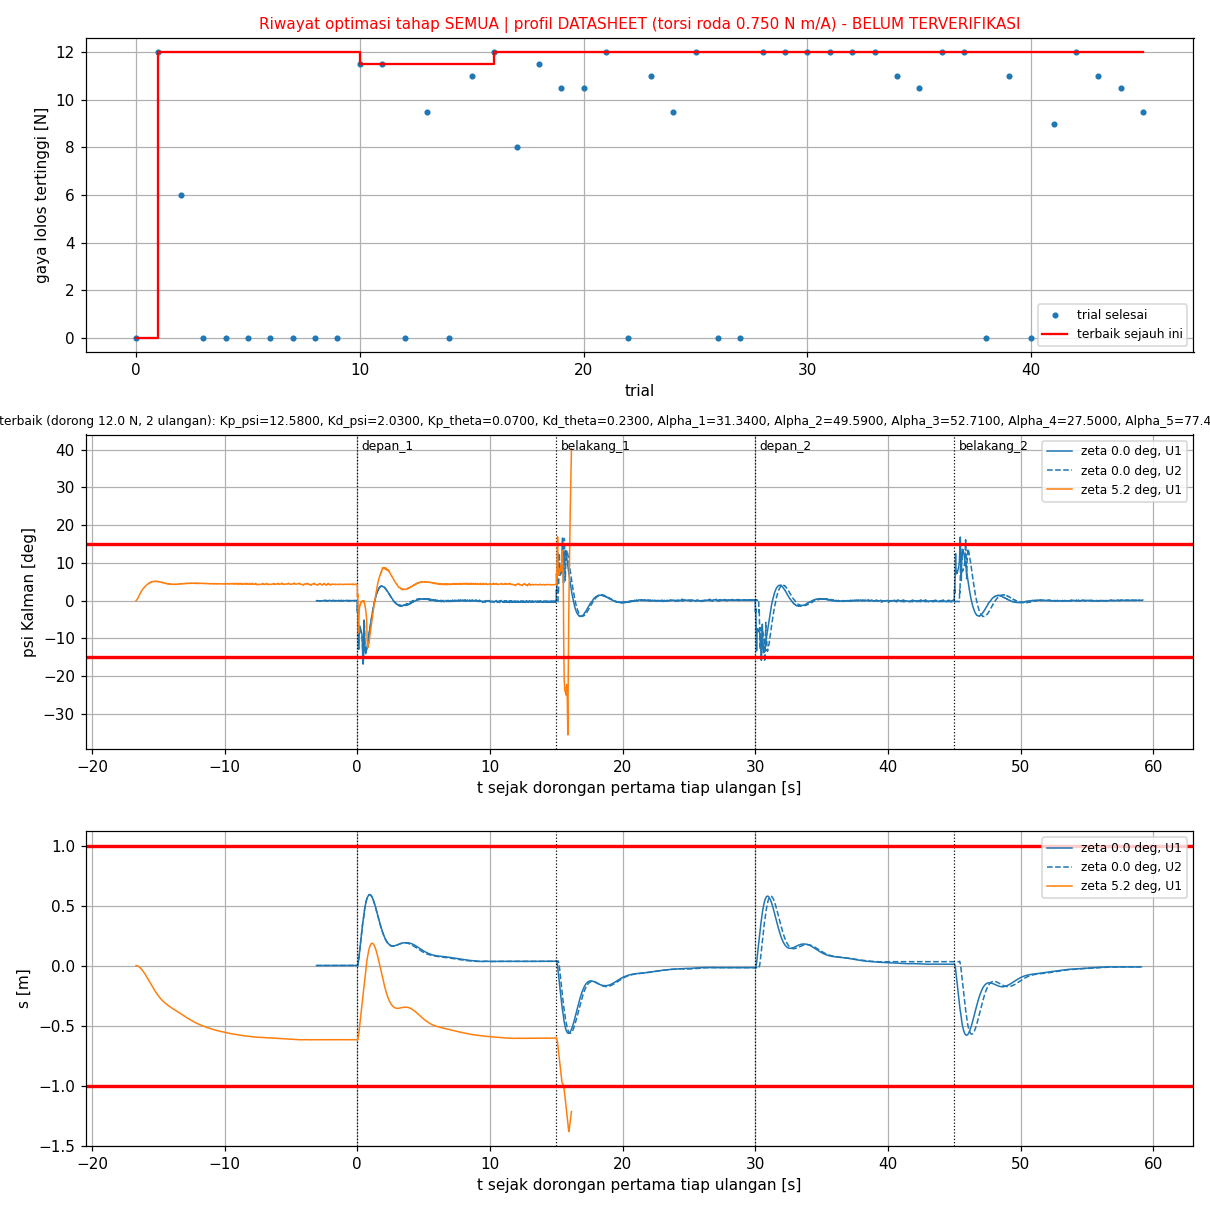

The table this chart was drawn from, first rows:
trial, status, skor, keterangan, lama_s, profil, terverifikasi, Kp_psi, Kd_psi, Kp_theta, Kd_theta, Alpha_1, Alpha_2, Alpha_3, Alpha_4, Alpha_5, Alpha_6, gaya_pd_saja_N, skor_pd_saja, skor_pd_cbf, cbf_lebih_buruk, gaya_N, chattering_per_s, psi_maks_deg
0, COMPLETE, 2005, komet PD saja - N: berayun: overshoot ps…, 33.0, DATASHEET, BELUM, 10.91, 2.31, 0.1000, 0.1300, 54.73, 44.85, 55.32, 33.34, 80.97, 485.3, 0.0000, 1002, 1002, 0.0000, 0.0000, 0.0000, 6.564
1, COMPLETE, -17951, selesai PD saja 6.0 N: komet pada 6.5 N:…, 160.9, DATASHEET, BELUM, 13.34, 2.94, 0.0000, 0.2500, 30.02, 28.44, 52.35, 41.1, 45.71, 269.9, 6, -5980, -11971, 0.0000, 12, 0.0526, 12.82
2, COMPLETE, -4996, komet PD saja - N: berayun: overshoot ps…, 84.2, DATASHEET, BELUM, 13.38, 2.87, 0.0600, 0.5400, 26.56, 45.22, 80.08, 60.28, 22.63, 99.85, 0.0000, 1002, -5998, 0.0000, 6, 0.0796, 17.14
3, COMPLETE, 2003, komet PD saja 5.5 N: komet pada 6.0 N: b…, 68.8, DATASHEET, BELUM, 21.02, 3.44, 0.0900, 0.4500, 51.19, 51.72, 40.2, 13.51, 25.28, 439.2, 5.5, -5498, 1002, 6500, 0.0000, 0.0000, 17.71
4, COMPLETE, 2007, komet PD saja - N: berayun: overshoot ps…, 24.0, DATASHEET, BELUM, 6.96, 2.34, 0.2900, 0.3700, 45.84, 34.92, 112.4, 85.12, 11.64, 375.3, 0.0000, 1004, 1003, 0.0000, 0.0000, 0.0000, 16.28
5, COMPLETE, 2007, komet PD saja - N: berayun: overshoot ps…, 35.6, DATASHEET, BELUM, 24.78, 3, 0.0800, 0.5000, 28.76, 38.76, 139, 36.42, 35.9, 65.88, 0.0000, 1003, 1004, 0.0209, 0.0000, 0.0000, 9.85
6, COMPLETE, 4000, komet PD saja - N: |psi| > 40 deg (sebel…, 3.1, DATASHEET, BELUM, 5.38, 2.86, 0.0600, 0.2300, 40.03, 27.31, 98.89, 23.2, 63.04, 350.2, 0.0000, 2000, 2000, 0.0000, 0.0000, 0.0000, 40.17
7, COMPLETE, 2006, komet PD saja - N: berayun: overshoot ps…, 23.6, DATASHEET, BELUM, 7.04, 2.33, 0.2100, 0.3100, 27.21, 41.31, 109.7, 56.34, 95.02, 293.7, 0.0000, 1003, 1003, 0.0000, 0.0000, 0.0000, 12.58
8, COMPLETE, 4000, komet PD saja - N: |psi| > 40 deg (sebel…, 1.7, DATASHEET, BELUM, 23.07, 1.77, 0.0400, 0.5100, 37.3, 30.56, 141.3, 41.3, 77.58, 363.3, 0.0000, 2000, 2000, 0.0000, 0.0000, 0.0000, 40.21
9, COMPLETE, 2004, komet PD saja - N: berayun: overshoot ps…, 35.2, DATASHEET, BELUM, 22.67, 2.75, 0.2300, 0.2700, 33.6, 51.75, 81.37, 96.84, 69.71, 311.2, 0.0000, 1002, 1002, 0.0000, 0.0000, 0.0000, 5.796
10, COMPLETE, -22987, selesai PD saja 12.0 N: komet pada 12.5 …, 140.3, DATASHEET, BELUM, 14.32, 1.98, 0.0700, 0.2800, 32.92, 43.24, 42.3, 15.92, 84.3, 309.6, 12, -11992, -11493, 498.8, 11.5, 0.0676, 16.88
11, COMPLETE, -22973, selesai PD saja 12.0 N: komet pada 12.5 …, 143.0, DATASHEET, BELUM, 16.78, 2.13, 0.0300, 0.1900, 39.21, 41.39, 57.66, 31.19, 65.75, 339.9, 12, -11982, -11486, 495.5, 11.5, 0.0460, 11.8
12, COMPLETE, 2006, komet PD saja - N: berayun: overshoot ps…, 35.6, DATASHEET, BELUM, 15.3, 1.87, 0.0400, 0.2800, 38.48, 37.78, 40.34, 31.16, 42.03, 397.1, 0.0000, 1003, 1003, 0.0000, 0.0000, 0.0000, 9.302
13, COMPLETE, -18990, selesai PD saja 11.5 N: komet pada 12.0 …, 146.0, DATASHEET, BELUM, 11.03, 1.81, 0.1200, 0.2400, 34.35, 44.5, 31.52, 16.21, 98.2, 317.6, 11.5, -11493, -9495, 1998, 9.5, 0.0647, 17.61
14, COMPLETE, 2003, komet PD saja - N: berayun: overshoot ps…, 24.5, DATASHEET, BELUM, 13.56, 1.83, 0.1400, 0.2200, 35.46, 49.57, 45.47, 16.08, 74.07, 466.6, 0.0000, 1002, 1002, 0.0000, 0.0000, 0.0000, 6.68
15, COMPLETE, -21957, selesai PD saja 11.5 N: komet pada 12.0 …, 126.0, DATASHEET, BELUM, 20.43, 2.39, 0.0300, 0.1400, 40.21, 36.66, 84.38, 17.06, 74.35, 362.3, 11.5, -11477, -10979, 498.4, 11, 0.0460, 10.62
16, COMPLETE, -23980, selesai PD saja 12.0 N: komet pada 12.5 …, 153.3, DATASHEET, BELUM, 11.25, 2.23, 0.0200, 0.2600, 27.64, 42.95, 46.71, 14.45, 87.09, 222.6, 12, -11990, -11990, 0.3887, 12, 0.0471, 16.58
17, COMPLETE, -15491, selesai PD saja 7.5 N: komet pada 8.0 N:…, 179.5, DATASHEET, BELUM, 10.09, 2.43, 0.0300, 0.1200, 25.93, 41.28, 66.59, 29.76, 66.71, 204, 7.5, -7496, -7995, 0.0000, 8, 0.0494, 7.49
18, COMPLETE, -22485, selesai PD saja 11.0 N: komet pada 11.5 …, 146.1, DATASHEET, BELUM, 12.46, 2.46, 0.0300, 0.3200, 26.74, 36.39, 58.68, 26.86, 80.78, 171.3, 11, -10993, -11492, 0.0000, 11.5, 0.0560, 15.85
19, COMPLETE, -20989, selesai PD saja 11.5 N: komet pada 12.0 …, 135.8, DATASHEET, BELUM, 14.67, 2.1, 0.1200, 0.2800, 31.89, 42.54, 50.88, 25.72, 75.57, 183.6, 11.5, -11493, -10495, 998.6, 10.5, 0.0685, 16.97
20, COMPLETE, -20985, selesai PD saja 11.5 N: komet pada 12.0 …, 128.1, DATASHEET, BELUM, 10.55, 2.36, 0.0100, 0.3000, 26.01, 46.38, 49.55, 19.03, 70.87, 118, 11.5, -11491, -10492, 998.9, 10.5, 0.0575, 16.69
21, COMPLETE, -23972, selesai PD saja 12.5 N: komet pada 13.0 …, 119.4, DATASHEET, BELUM, 9.97, 2.13, 0.0000, 0.2500, 28.87, 48.36, 40.96, 32.73, 79.02, 362.9, 12.5, -12480, -11986, 494.2, 12, 0.0559, 16.49
22, COMPLETE, 2004, komet PD saja - N: berayun: overshoot ps…, 23.7, DATASHEET, BELUM, 6.26, 2.18, 0.0200, 0.2100, 29.67, 52.53, 57.25, 37.61, 83.56, 338, 0.0000, 1002, 1002, 0.0057, 0.0000, 0.0000, 8.422
23, COMPLETE, -21979, selesai PD saja 11.5 N: komet pada 12.0 …, 128.9, DATASHEET, BELUM, 8.68, 2.27, 0.0000, 0.2300, 31.05, 48.36, 39.9, 15, 79.86, 352.1, 11.5, -11489, -10990, 499.4, 11, 0.0561, 16.91
24, COMPLETE, -18989, selesai PD saja 10.5 N: komet pada 11.0 …, 136.3, DATASHEET, BELUM, 9.54, 2.53, 0.0400, 0.2900, 32.56, 45.01, 57.26, 19.63, 95.67, 199.3, 10.5, -10493, -9495, 998.5, 9.5, 0.0561, 16.84
25, COMPLETE, -23976, selesai PD saja 12.0 N: komet pada 12.5 …, 132.1, DATASHEET, BELUM, 13.91, 1.92, 0.0100, 0.2600, 27.89, 43.63, 32.63, 18.28, 88.87, 245.5, 12, -11988, -11989, 0.0000, 12, 0.0733, 16.52
26, COMPLETE, 2014, komet PD saja - N: berayun: overshoot ps…, 35.9, DATASHEET, BELUM, 13.19, 1.8, 0.0300, 0.3600, 28.98, 46.89, 39.43, 17.7, 90.72, 268.5, 0.0000, 1007, 1007, 0.1545, 0.0000, 0.0844, 13.14
27, COMPLETE, 2015, komet PD saja - N: berayun: overshoot ps…, 35.7, DATASHEET, BELUM, 16.26, 1.93, 0.0000, 0.2800, 27.7, 45.51, 38.59, 38.87, 90.43, 237, 0.0000, 1007, 1007, 0.6546, 0.0000, 0.0000, 9.018
28, COMPLETE, -23970, selesai PD saja 12.0 N: komet pada 12.5 …, 143.0, DATASHEET, BELUM, 14.24, 2.42, 0.0000, 0.3100, 27.17, 47, 37.45, 26.1, 99.64, 277.8, 12, -11986, -11985, 0.6844, 12, 0.0751, 15.99
29, COMPLETE, -23981, selesai PD saja 12.5 N: komet pada 13.0 …, 117.8, DATASHEET, BELUM, 14.6, 1.92, 0.0400, 0.2400, 29.27, 49.01, 55.99, 30.74, 96.1, 221.9, 12.5, -12485, -11991, 494.3, 12, 0.0465, 16.61
30, COMPLETE, -23976, selesai PD saja 12.5 N: komet pada 13.0 …, 117.6, DATASHEET, BELUM, 13.2, 2.01, 0.0200, 0.2200, 27.01, 43.69, 49.89, 15.7, 79.81, 231.2, 12.5, -12482, -11988, 493.8, 12, 0.0460, 15.36
31, COMPLETE, -23980, selesai PD saja 12.5 N: komet pada 13.0 …, 122.8, DATASHEET, BELUM, 12.34, 2.07, 0.0500, 0.1800, 31.93, 45.1, 59.27, 15, 80.22, 196.4, 12.5, -12484, -11990, 494.3, 12, 0.0460, 13.12
32, COMPLETE, -23982, selesai PD saja 12.0 N: komet pada 12.5 …, 156.4, DATASHEET, BELUM, 11.85, 2.41, 0.0400, 0.2700, 27.17, 48.09, 33.18, 23.48, 66.23, 308.7, 12, -11991, -11991, 0.0000, 12, 0.0488, 16.08
33, COMPLETE, -23978, selesai PD saja 12.0 N: komet pada 12.5 …, 152.4, DATASHEET, BELUM, 14.52, 1.85, 0.0400, 0.2200, 32.76, 47.95, 60.19, 40.25, 73.67, 211.2, 12, -11989, -11989, 0.0406, 12, 0.0460, 14.81
34, COMPLETE, -21987, selesai PD saja 12.5 N: komet pada 13.0 …, 98.2, DATASHEET, BELUM, 10.51, 2.1, 0.0300, 0.2600, 31.49, 50.48, 48.33, 22.48, 87.97, 137.1, 12.5, -12486, -10993, 1493, 11, 0.0653, 17.21
35, COMPLETE, -20987, selesai PD saja 11.5 N: komet pada 12.0 …, 128.5, DATASHEET, BELUM, 12.06, 2.37, 0.0200, 0.3100, 27.34, 47.4, 43.3, 32.15, 60.34, 348.5, 11.5, -11492, -10493, 998.7, 10.5, 0.0565, 16.53
36, COMPLETE, -23985, selesai PD saja 12.5 N: komet pada 13.0 …, 124.8, DATASHEET, BELUM, 12.58, 2.03, 0.0700, 0.2300, 31.34, 49.59, 52.71, 27.5, 77.43, 250.9, 12.5, -12490, -11992, 497.2, 12, 0.0573, 17
37, COMPLETE, -23984, selesai PD saja 12.0 N: komet pada 12.5 …, 160.6, DATASHEET, BELUM, 13.28, 2.39, 0.0600, 0.2900, 31.38, 52.04, 44.23, 16.85, 71.75, 294.1, 12, -11992, -11992, 0.0000, 12, 0.0668, 16.93
38, COMPLETE, 2016, komet PD saja - N: berayun: overshoot ps…, 36.0, DATASHEET, BELUM, 15.44, 1.59, 0.0100, 0.2100, 27.84, 50.75, 64.52, 33.73, 96.4, 212.1, 0.0000, 1008, 1008, 0.0000, 0.0000, 0.0000, 8.585
39, COMPLETE, -21984, selesai PD saja 12.0 N: komet pada 12.5 …, 168.5, DATASHEET, BELUM, 14.5, 1.77, 0.0300, 0.2500, 33.33, 53.78, 67.43, 33.35, 85.8, 198.5, 12, -11988, -10992, 996.1, 11, 0.0614, 16.89
40, COMPLETE, 2003, komet PD saja - N: berayun: overshoot ps…, 24.5, DATASHEET, BELUM, 11.56, 2.51, 0.1000, 0.2600, 32.62, 54.24, 55.02, 14.95, 77.73, 390.8, 0.0000, 1002, 1002, 0.0000, 0.0000, 0.0000, 7.262
41, COMPLETE, -17990, selesai PD saja 10.5 N: komet pada 11.0 …, 137.4, DATASHEET, BELUM, 9.18, 2.18, 0.0800, 0.2700, 32.42, 49.3, 33.33, 32.32, 83.23, 256.5, 10.5, -10493, -8995, 1498, 9, 0.0753, 17.03
42, COMPLETE, -23983, selesai PD saja 12.5 N: komet pada 13.0 …, 130.4, DATASHEET, BELUM, 12.53, 2.28, 0.0400, 0.2700, 34.98, 53.5, 35.15, 15.53, 70.96, 301, 12.5, -12488, -11992, 496.1, 12, 0.0712, 17.34
43, COMPLETE, -21983, selesai PD saja 11.5 N: komet pada 12.0 …, 130.4, DATASHEET, BELUM, 9.22, 2.45, 0.0100, 0.2500, 28.98, 52.22, 32.74, 19.85, 65.26, 233.5, 11.5, -11491, -10992, 499.2, 11, 0.0557, 16.49
44, COMPLETE, -20988, selesai PD saja 10.5 N: komet pada 11.0 …, 129.1, DATASHEET, BELUM, 13.1, 2.66, 0.0500, 0.3500, 29.57, 49.15, 30.23, 17.57, 81.74, 253.3, 10.5, -10494, -10494, 0.0000, 10.5, 0.0598, 16.72
45, COMPLETE, -18990, selesai PD saja 12.0 N: komet pada 12.5 …, 150.5, DATASHEET, BELUM, 10.29, 2.19, 0.0500, 0.2900, 28.8, 46.24, 47.62, 24.31, 65.98, 292.4, 12, -11991, -9495, 2496, 9.5, 0.0526, 16.36
46, FAIL, , , 0.0, DATASHEET, BELUM, 13.46, 2.29, 0.0400, 0.3100, 30.73, 51.51, 51.99, 27.76, 66.71, 283.7, , , , , , , 
